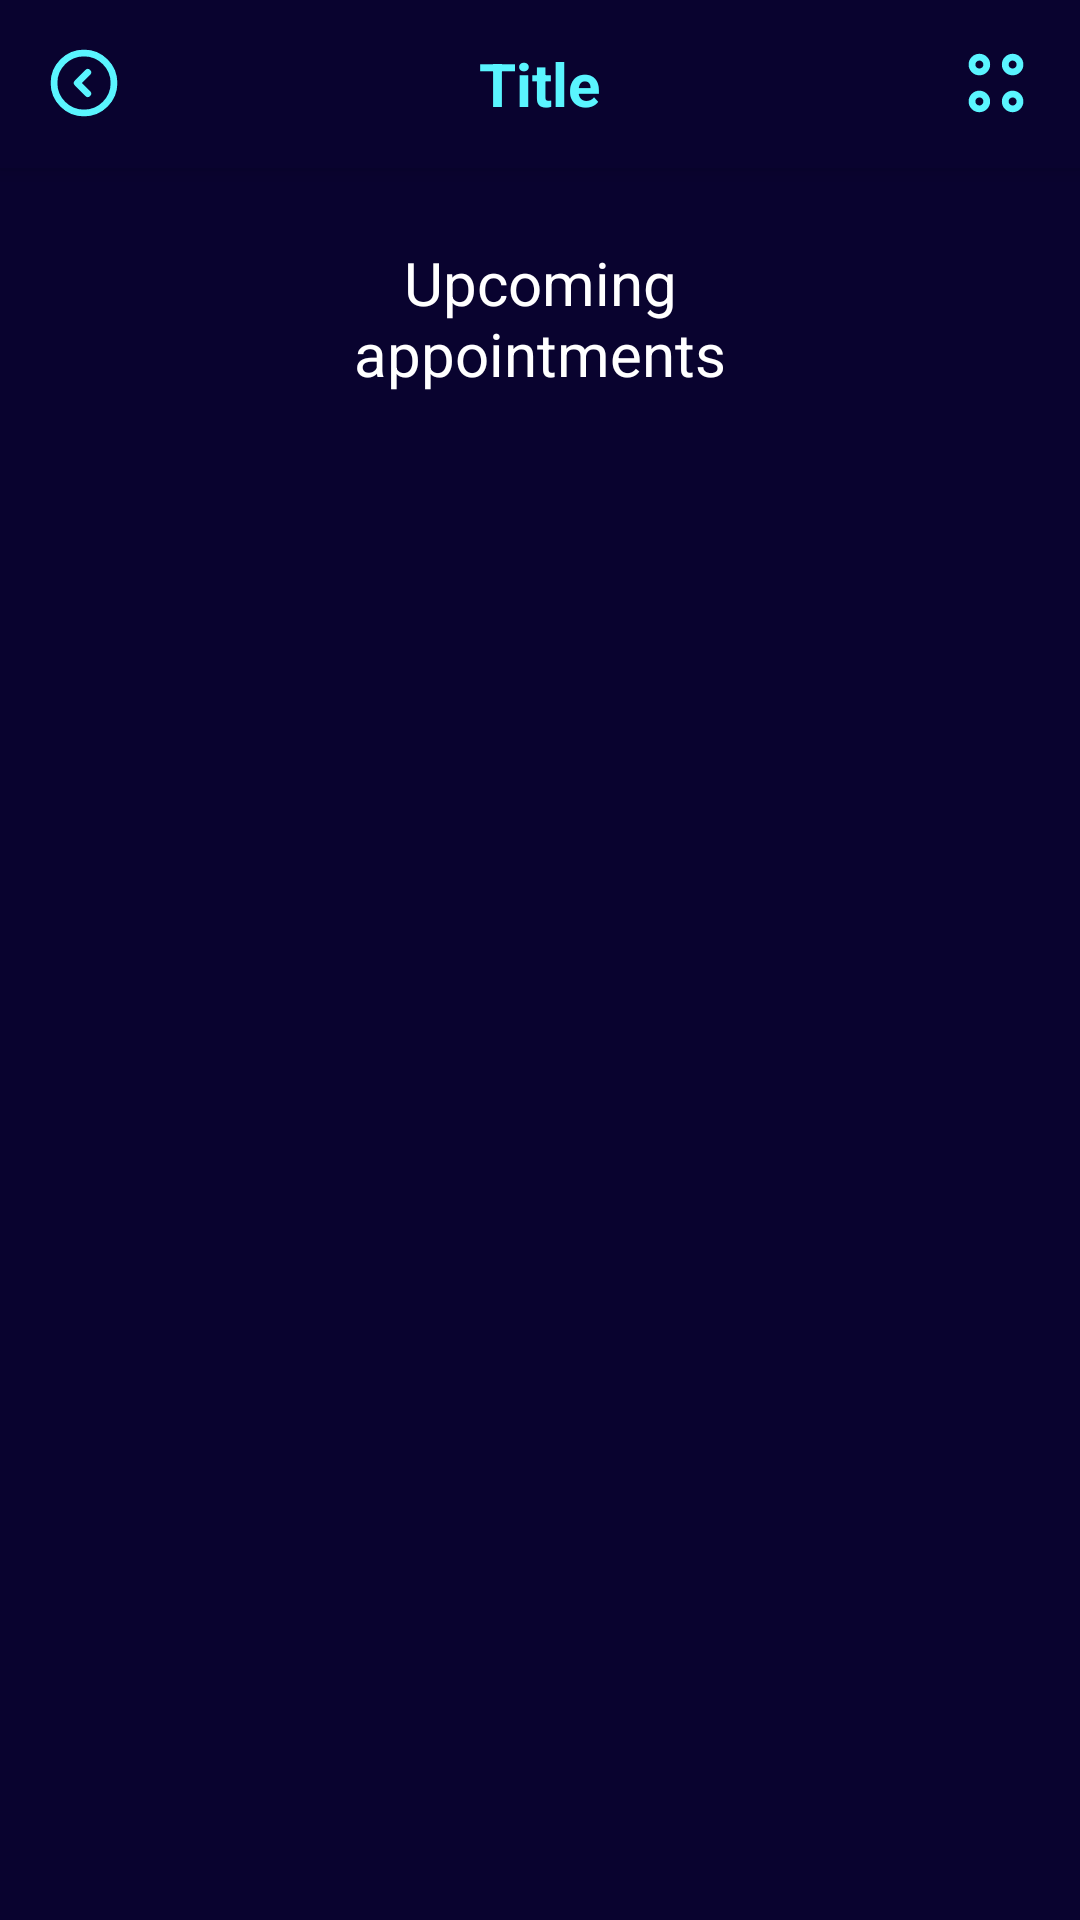

Write the Android layout XML for this screen, with the resource values it uses.
<!-- AndroidManifest.xml: application theme FixerTheme -->
<!-- res/layout/activity_view_appointments.xml -->
<?xml version="1.0" encoding="utf-8"?>
<androidx.drawerlayout.widget.DrawerLayout
    xmlns:android="http://schemas.android.com/apk/res/android"
    xmlns:app="http://schemas.android.com/apk/res-auto"
    xmlns:tools="http://schemas.android.com/tools"
    android:layout_width="match_parent"
    android:layout_height="match_parent"
    android:id="@+id/drawer_layout"
    tools:context=".view.ViewAppointments">

    <androidx.coordinatorlayout.widget.CoordinatorLayout
        android:layout_width="match_parent"
        android:layout_height="match_parent">

        <com.google.android.material.appbar.AppBarLayout
            android:layout_width="match_parent"
            android:layout_height="wrap_content">

            <include
                android:id="@+id/toolbar"
                layout="@layout/fixer_toolbar"/>

        </com.google.android.material.appbar.AppBarLayout>

        <androidx.core.widget.NestedScrollView
            android:layout_width="match_parent"
            android:layout_height="match_parent"
            app:layout_behavior="@string/appbar_scrolling_view_behavior">

            <LinearLayout
                android:layout_width="match_parent"
                android:layout_height="wrap_content"
                android:background="#09032F"
                android:orientation="vertical">

                <TextView
                    android:id="@+id/txtUpcomingApp"
                    android:layout_width="match_parent"
                    android:layout_height="100dp"
                    android:gravity="center"
                    android:maxLines="2"
                    android:ellipsize="end"
                    android:text="@string/upComingTxt"
                    android:textAlignment="center"
                    android:textColor="#FFFFFF"
                    android:textSize="20sp" />

                <androidx.recyclerview.widget.RecyclerView
                    android:id="@+id/recyclerViewAppointments"
                    android:layout_width="300dp"
                    android:layout_gravity="center|top"
                    android:layout_height="wrap_content" />

            </LinearLayout>

        </androidx.core.widget.NestedScrollView>

    </androidx.coordinatorlayout.widget.CoordinatorLayout>

    <RelativeLayout
        android:layout_width="wrap_content"
        android:layout_height="match_parent"
        android:layout_gravity="start">

        <include
            layout="@layout/main_nav_drawer"/>

    </RelativeLayout>

</androidx.drawerlayout.widget.DrawerLayout>
<!-- res/layout/fixer_toolbar.xml (included above) -->
<?xml version="1.0" encoding="utf-8"?>
<androidx.appcompat.widget.Toolbar xmlns:android="http://schemas.android.com/apk/res/android"
    xmlns:tools="http://schemas.android.com/tools"
    android:id="@+id/fixer_toolbar"
    android:layout_width="wrap_content"
    android:layout_height="wrap_content"
    android:background="@color/fixer_dark_blue">

    <RelativeLayout
        android:layout_width="match_parent"
        android:layout_height="match_parent"
        android:layout_marginEnd="16dp">

        <ImageView
            android:id="@+id/back_arrow"
            android:layout_width="wrap_content"
            android:layout_height="wrap_content"
            android:layout_alignParentStart="true"
            android:layout_centerVertical="true"
            android:src="@drawable/icon_arrow_circle_left" />

        <TextView
            android:id="@+id/toolbar_title"
            android:layout_width="wrap_content"
            android:layout_height="wrap_content"
            android:layout_centerInParent="true"
            android:layout_centerHorizontal="false"
            android:text="Title"
            android:textColor="@color/fixer_cyan"
            android:textSize="20sp"
            android:textStyle="bold" />

        <ImageView
            android:id="@+id/menu_icon"
            android:layout_width="wrap_content"
            android:layout_height="wrap_content"
            android:layout_alignParentEnd="true"
            android:layout_centerVertical="true"
            android:src="@drawable/icon_menu_circle" />

    </RelativeLayout>

</androidx.appcompat.widget.Toolbar>
<!-- res/layout/main_nav_drawer.xml (included above) -->
<?xml version="1.0" encoding="utf-8"?>
<androidx.core.widget.NestedScrollView xmlns:android="http://schemas.android.com/apk/res/android"
    xmlns:tools="http://schemas.android.com/tools"
    android:layout_width="277dp"
    android:layout_height="match_parent"
    android:fillViewport="true">

    <LinearLayout
        android:layout_width="match_parent"
        android:layout_height="match_parent"
        android:background="@drawable/nav_drawer_background"
        android:gravity="center_horizontal"
        android:orientation="vertical">

        <ImageView
            android:layout_width="134dp"
            android:layout_height="97dp"
            android:layout_marginTop="70dp"
            android:layout_marginBottom="20dp"
            android:src="@drawable/logo_small_size" />

        <TextView
            android:id="@+id/txtCurrentUserName"
            android:layout_width="match_parent"
            android:layout_height="wrap_content"
            android:gravity="center_horizontal"
            android:textColor="@color/fixer_gray"
            android:textSize="16sp" />

        <View
            android:layout_width="match_parent"
            android:layout_height="0.5dp"
            android:layout_marginTop="16dp" />

        <androidx.recyclerview.widget.RecyclerView
            android:id="@+id/recycler_view"
            android:layout_width="match_parent"
            android:layout_height="wrap_content"
            android:layout_marginTop="8dp"
            android:paddingStart="12dp"
            android:paddingEnd="12dp"
            tools:listitem="@layout/item_drawer_main" />


    </LinearLayout>


</androidx.core.widget.NestedScrollView>
<!-- res/layout/item_drawer_main.xml (included above) -->
<?xml version="1.0" encoding="utf-8"?>
<LinearLayout xmlns:android="http://schemas.android.com/apk/res/android"
    xmlns:app="http://schemas.android.com/apk/res-auto"
    xmlns:tools="http://schemas.android.com/tools"
    android:layout_width="match_parent"
    android:layout_height="wrap_content"
    android:gravity="center_vertical"
    android:paddingStart="10dp">

    <ImageView
        android:id="@+id/icon_item_drawer"
        android:layout_width="24dp"
        android:layout_height="24dp" />

    <TextView
        android:id="@+id/txt_item_drawer"
        android:layout_width="match_parent"
        android:layout_height="wrap_content"
        android:background="?selectableItemBackground"
        android:padding="12dp"
        android:textColor="@color/fixer_dark_blue"
        android:textSize="16sp"
        android:textStyle="bold"></TextView>

</LinearLayout>
<!-- resources referenced by this layout -->
<resources>
  <color name="fixer_cyan">#FF5AF5FF</color>
  <color name="fixer_dark_blue">#FF09032F</color>
  <color name="fixer_gray">#FF696969</color>
  <!-- drawable icon_arrow_circle_left (drawable-anydpi) -->
  <vector xmlns:android="http://schemas.android.com/apk/res/android"
      android:width="24dp"
      android:height="24dp"
      android:viewportWidth="32"
      android:viewportHeight="32"
      android:tint="@color/fixer_cyan">
    <path
        android:pathData="M16,29.333C23.364,29.333 29.333,23.364 29.333,16C29.333,8.636 23.364,2.667 16,2.667C8.636,2.667 2.667,8.636 2.667,16C2.667,23.364 8.636,29.333 16,29.333Z"
        android:strokeLineJoin="round"
        android:strokeWidth="3"
        android:fillColor="#00000000"
        android:strokeColor="@color/fixer_cyan"
        android:strokeLineCap="round"/>
    <path
        android:pathData="M17.68,20.707L12.987,16L17.68,11.293"
        android:strokeLineJoin="round"
        android:strokeWidth="3"
        android:fillColor="#00000000"
        android:strokeColor="@color/fixer_cyan"
        android:strokeLineCap="round"/>
  </vector>
  <!-- drawable icon_menu_circle: vector/xml drawable (drawable-anydpi, 2055 chars, omitted) -->
  <!-- drawable logo_small_size: png bitmap (drawable, 7210 bytes) -->
  <!-- drawable nav_drawer_background (drawable) -->
  <shape xmlns:android="http://schemas.android.com/apk/res/android"
      android:shape="rectangle">
      <solid android:color="#FFFFFF" />
      <corners
          android:bottomRightRadius="60dp"
          android:topRightRadius="60dp"/>
      <stroke android:width="1dp" android:color="#00000000" />
  </shape>
  <string name="upComingTxt">Upcoming\nappointments</string>
  <style name="FixerTheme" parent="Theme.AppCompat">
          <item name="colorPrimary">@color/fixer_dark_blue</item>
          <item name="colorPrimaryDark">@color/fixer_dark_blue</item>
          <item name="colorOnPrimary">@color/fixer_white</item>
          <item name="colorAccent">@color/fixer_dark_blue</item>
          <item name="android:windowBackground">@color/fixer_dark_blue</item>
          <item name="android:homeAsUpIndicator">@drawable/arrow_circle_left</item>
      </style>
  <color name="fixer_white">#FFFFFFFF</color>
</resources>
